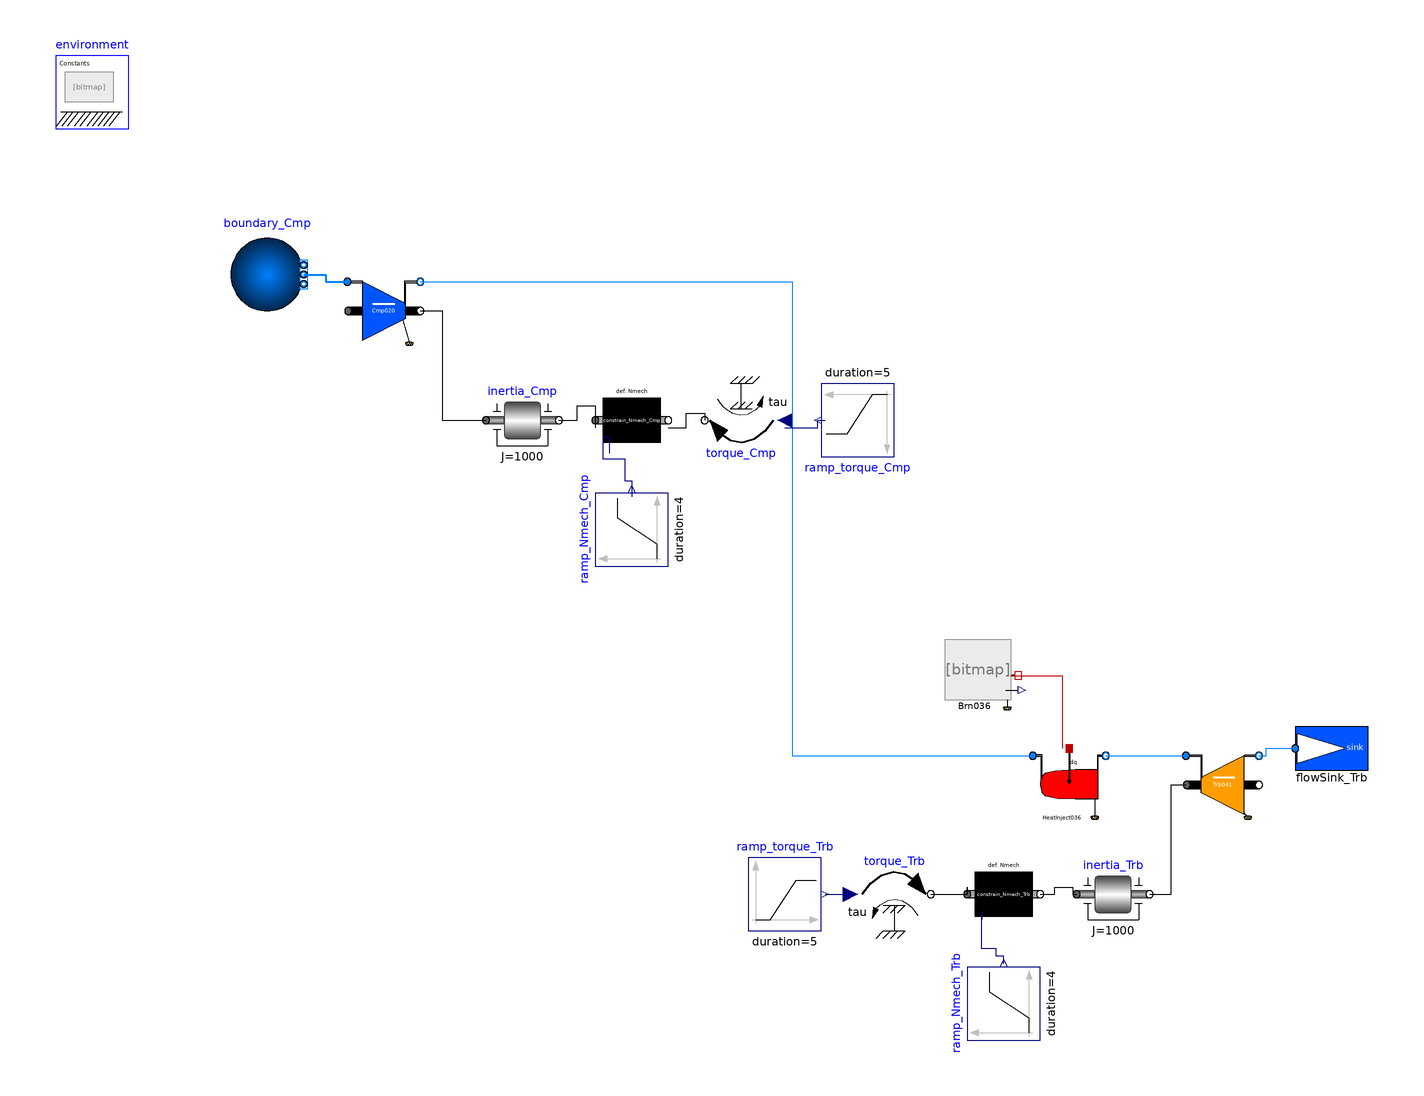

This picture is the connection diagram that the Modelica source below describes through its graphical annotations.

model temp
  extends Modelica.Icons.Example;
  package engineAir = Modelica.Media.Air.DryAirNasa;
  //-----
  //-----
  Modelica.Fluid.Sources.Boundary_pT boundary_Cmp(redeclare package Medium = engineAir, T = 288.15, nPorts = 1, p = 101.3 * 1000) annotation(
    Placement(visible = true, transformation(origin = {-102, 100}, extent = {{-10, -10}, {10, 10}}, rotation = 0)));
  Modelica.Mechanics.Rotational.Components.Inertia inertia_Cmp(J = 1000) annotation(
    Placement(visible = true, transformation(origin = {-32, 60}, extent = {{-10, -10}, {10, 10}}, rotation = 0)));
  Modelica.Blocks.Sources.Ramp ramp_Nmech_Cmp(duration = 4, height = 0, offset = 3000, startTime = 1) annotation(
    Placement(visible = true, transformation(origin = {-2, 30}, extent = {{-10, -10}, {10, 10}}, rotation = 90)));
  PropulsionSystem.Elements.BasicElements.constrain_Nmech constrain_Nmech_Cmp(switchInput_Nmech = PropulsionSystem.Types.switches.switch_parameter_input.use_inputSignal) annotation(
    Placement(visible = true, transformation(origin = {-2, 60}, extent = {{-10, -10}, {10, 10}}, rotation = 0)));
  Modelica.Mechanics.Rotational.Sources.Torque torque_Cmp annotation(
    Placement(visible = true, transformation(origin = {28, 60}, extent = {{-10, -10}, {10, 10}}, rotation = 180)));
  Modelica.Blocks.Sources.Ramp ramp_torque_Cmp(duration = 5, height = 0, offset = -10000, startTime = 5) annotation(
    Placement(visible = true, transformation(origin = {60, 60}, extent = {{-10, -10}, {10, 10}}, rotation = 180)));
  PropulsionSystem.Elements.BasicElements.Turbine_exponentialCurve Trb041(redeclare package Medium = engineAir, PRcurveDes = 6, PRdes = 8, Tdes_1(displayUnit = "K") = 1800, pDes_1 = 8.13 * 101.3 * 1000, switchDef_WcDes_1 = PropulsionSystem.Types.switches.switch_defineDesValue.calcByDesStates, switchDef_s_PR_CurveDes = PropulsionSystem.Types.switches.switch_defineDesValue.calcByDesStates, switchDef_s_Wc_CurveDes = PropulsionSystem.Types.switches.switch_defineDesValue.calcByDesStates, switchDef_s_eff_CurveDes = PropulsionSystem.Types.switches.switch_defineDesValue.calcByDesStates, switchInput_PR = PropulsionSystem.Types.switches.switch_parameter_input.calc_Subelement, switchInput_Wc_1 = PropulsionSystem.Types.switches.switch_parameter_input.calc_Subelement, switchInput_eff = PropulsionSystem.Types.switches.switch_parameter_input.calc_Subelement) annotation(
    Placement(visible = true, transformation(origin = {160, -40}, extent = {{-10, -10}, {10, 10}}, rotation = 0)));
  Modelica.Mechanics.Rotational.Components.Inertia inertia_Trb(J = 1000) annotation(
    Placement(visible = true, transformation(origin = {130, -70}, extent = {{-10, -10}, {10, 10}}, rotation = 0)));
  Modelica.Blocks.Sources.Ramp ramp_torque_Trb(duration = 5, height = 0, offset = 10000, startTime = 5) annotation(
    Placement(visible = true, transformation(origin = {40, -70}, extent = {{-10, -10}, {10, 10}}, rotation = 0)));
  PropulsionSystem.Elements.BasicElements.constrain_Nmech constrain_Nmech_Trb annotation(
    Placement(visible = true, transformation(origin = {100, -70}, extent = {{-10, -10}, {10, 10}}, rotation = 0)));
  Modelica.Mechanics.Rotational.Sources.Torque torque_Trb annotation(
    Placement(visible = true, transformation(origin = {70, -70}, extent = {{-10, -10}, {10, 10}}, rotation = 0)));
  Modelica.Blocks.Sources.Ramp ramp_Nmech_Trb(duration = 4, height = 0, offset = 3000, startTime = 1) annotation(
    Placement(visible = true, transformation(origin = {100, -100}, extent = {{-10, -10}, {10, 10}}, rotation = 90)));
  PropulsionSystem.Sources.FlowSink flowSink_Trb(redeclare package Medium = engineAir) annotation(
    Placement(visible = true, transformation(origin = {190, -30}, extent = {{-10, -10}, {10, 10}}, rotation = 0)));
  PropulsionSystem.Elements.BasicElements.CombustFuel Brn036 annotation(
    Placement(visible = true, transformation(origin = {94, -10}, extent = {{-10, -10}, {10, 10}}, rotation = 0)));
  PropulsionSystem.Elements.BasicElements.HeatInjector HeatInject036(redeclare package Medium = engineAir, TtOutletDes(displayUnit = "K") = 1800) annotation(
    Placement(visible = true, transformation(origin = {118, -40}, extent = {{-10, -10}, {10, 10}}, rotation = 0)));
  PropulsionSystem.Elements.BasicElements.Compressor_ellipticalCurve Cmp020(redeclare package Medium = engineAir, switchInput_Wc_1 = PropulsionSystem.Types.switches.switch_parameter_input.calc_Subelement) annotation(
    Placement(visible = true, transformation(origin = {-70, 90}, extent = {{-10, -10}, {10, 10}}, rotation = 0)));
  inner PropulsionSystem.EngineSimEnvironment environment annotation(
    Placement(visible = true, transformation(origin = {-150, 150}, extent = {{-10, -10}, {10, 10}}, rotation = 0)));
equation
  connect(Cmp020.port_2, HeatInject036.port_1) annotation(
    Line(points = {{-60, 98}, {42, 98}, {42, -32}, {108, -32}, {108, -32}}, color = {0, 127, 255}));
  connect(Trb041.port_2, flowSink_Trb.port_a) annotation(
    Line(points = {{170, -32}, {172, -32}, {172, -30}, {174, -30}, {174, -30}, {180, -30}, {180, -30}}, color = {0, 127, 255}));
  connect(inertia_Trb.flange_b, Trb041.flange_1) annotation(
    Line(points = {{140, -70}, {146, -70}, {146, -40}, {150, -40}}));
  connect(HeatInject036.port_2, Trb041.port_1) annotation(
    Line(points = {{128, -32}, {150, -32}, {150, -32}, {150, -32}}, color = {0, 127, 255}));
  connect(constrain_Nmech_Trb.flange_b, inertia_Trb.flange_a) annotation(
    Line(points = {{110, -70}, {114, -70}, {114, -68}, {116, -68}, {116, -68}, {119, -68}, {119, -70}, {120, -70}}));
  connect(torque_Trb.flange, constrain_Nmech_Trb.flange_a) annotation(
    Line(points = {{80, -70}, {90, -70}, {90, -68}, {90, -68}, {90, -70}, {90, -70}}));
  connect(ramp_Nmech_Trb.y, constrain_Nmech_Trb.NmechDes_in) annotation(
    Line(points = {{100, -89}, {100, -89}, {100, -87}, {98, -87}, {98, -85}, {94, -85}, {94, -75}, {94, -75}, {94, -77}, {94, -77}}, color = {0, 0, 127}));
  connect(ramp_torque_Trb.y, torque_Trb.tau) annotation(
    Line(points = {{51, -70}, {53, -70}, {53, -70}, {53, -70}, {53, -70}, {56, -70}, {56, -70}, {57, -70}}, color = {0, 0, 127}));
  connect(Brn036.HeatPort_b, HeatInject036.HeatPort_1) annotation(
    Line(points = {{102, -10}, {116, -10}, {116, -30}, {116, -30}}, color = {191, 0, 0}));
  connect(Cmp020.flange_2, inertia_Cmp.flange_a) annotation(
    Line(points = {{-60, 90}, {-54, 90}, {-54, 60}, {-42, 60}, {-42, 60}}));
  connect(boundary_Cmp.ports[1], Cmp020.port_1) annotation(
    Line(points = {{-92, 100}, {-86, 100}, {-86, 98}, {-80, 98}, {-80, 98}}, color = {0, 127, 255}, thickness = 0.5));
  connect(torque_Cmp.tau, ramp_torque_Cmp.y) annotation(
    Line(points = {{40, 58}, {49, 58}, {49, 60}, {51, 60}}, color = {0, 0, 127}));
  connect(constrain_Nmech_Cmp.NmechDes_in, ramp_Nmech_Cmp.y) annotation(
    Line(points = {{-8, 51}, {-8, 55.4}, {-10, 55.4}, {-10, 49.4}, {-4, 49.4}, {-4, 43.4}, {-2, 43.4}, {-2, 39}}, color = {0, 0, 127}));
  connect(inertia_Cmp.flange_b, constrain_Nmech_Cmp.flange_a) annotation(
    Line(points = {{-22, 60}, {-17, 60}, {-17, 64}, {-12, 64}, {-12, 58}}));
  connect(constrain_Nmech_Cmp.flange_b, torque_Cmp.flange) annotation(
    Line(points = {{8, 58}, {13, 58}, {13, 62}, {18, 62}, {18, 60}}));
  annotation(
    uses(Modelica(version = "3.2.2")),
    experiment(StartTime = 0, StopTime = 60, Tolerance = 1e-06, Interval = 0.01),
    Diagram(coordinateSystem(extent = {{-200, -200}, {200, 200}})),
    Icon(coordinateSystem(extent = {{-200, -200}, {200, 200}})),
    __OpenModelica_commandLineOptions = "");
end temp;